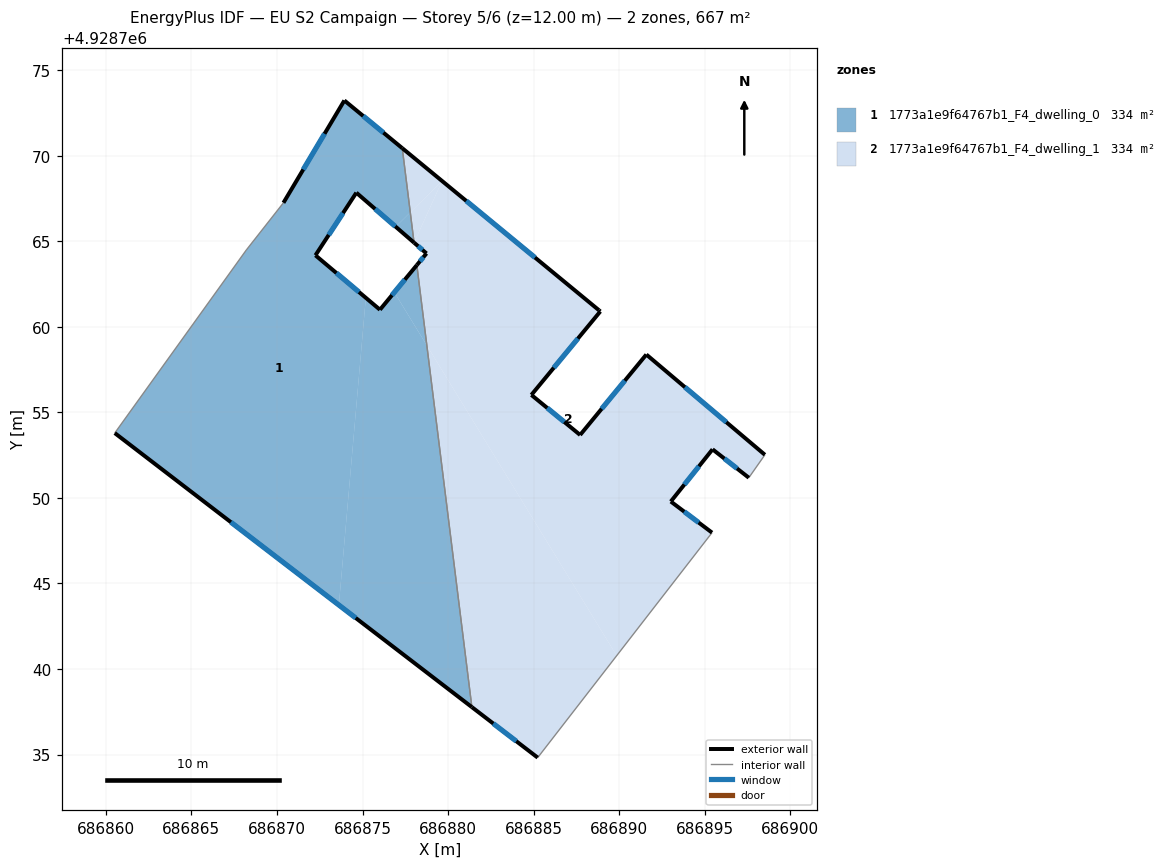
=== STOREY PLAN SPEC (per zone: floor XY polygon, exterior-wall plan segments, windows/doors) ===
zone 1: 1773a1e9f64767b1_F4_dwelling_0  (333.6 m²)
  floor: (686873.62, 4928743.74) (686875.19, 4928761.69) (686872.25, 4928764.18) (686874.64, 4928767.84) (686876.94, 4928765.85) (686877.79, 4928766.69) (686877.32, 4928770.44) (686873.94, 4928773.23) (686870.38, 4928767.25) (686868.21, 4928764.49) (686860.52, 4928753.79)
  floor: (686878.01, 4928764.92) (686877.79, 4928766.69) (686876.94, 4928765.85)
  floor: (686881.39, 4928737.77) (686878.76, 4928758.91) (686876.86, 4928762.01) (686876.02, 4928761.00) (686875.19, 4928761.69) (686873.62, 4928743.74)
  floor: (686878.76, 4928758.91) (686878.17, 4928763.60) (686876.86, 4928762.01)
  exterior wall: (686870.38, 4928767.25) – (686873.94, 4928773.23)  [7.0 m]
    window: (686871.54, 4928769.19) – (686872.78, 4928771.28)  [2.6 m²]
  exterior wall: (686873.94, 4928773.23) – (686877.32, 4928770.44)  [4.4 m]
    window: (686875.04, 4928772.32) – (686876.22, 4928771.35)  [1.6 m²]
  exterior wall: (686878.01, 4928764.92) – (686874.64, 4928767.84)  [4.5 m]
    window: (686876.91, 4928765.87) – (686875.73, 4928766.89)  [1.6 m²]
  exterior wall: (686874.64, 4928767.84) – (686872.25, 4928764.18)  [4.4 m]
    window: (686873.86, 4928766.65) – (686873.03, 4928765.37)  [1.6 m²]
  exterior wall: (686872.25, 4928764.18) – (686876.02, 4928761.00)  [4.9 m]
    window: (686873.47, 4928763.14) – (686874.79, 4928762.03)  [1.8 m²]
  exterior wall: (686876.02, 4928761.00) – (686878.17, 4928763.61)  [3.4 m]
    window: (686876.72, 4928761.85) – (686877.47, 4928762.76)  [1.2 m²]
  exterior wall: (686881.39, 4928737.77) – (686860.52, 4928753.79)  [26.3 m]
    window: (686874.60, 4928742.98) – (686867.31, 4928748.58)  [9.6 m²]
  interior walls: 4
zone 2: 1773a1e9f64767b1_F4_dwelling_1  (333.6 m²)
  floor: (686879.65, 4928768.52) (686877.32, 4928770.44) (686877.79, 4928766.69)
  floor: (686878.01, 4928764.92) (686879.65, 4928768.52) (686877.79, 4928766.69)
  floor: (686885.24, 4928734.82) (686889.85, 4928740.78) (686878.76, 4928758.91) (686881.39, 4928737.77)
  floor: (686895.43, 4928747.97) (686893.02, 4928749.79) (686895.46, 4928752.84) (686897.58, 4928751.18) (686898.52, 4928752.52) (686891.59, 4928758.38) (686887.72, 4928753.68) (686884.87, 4928756.02) (686888.90, 4928760.90) (686888.82, 4928760.97) (686879.65, 4928768.52) (686878.01, 4928764.92) (686878.74, 4928764.29) (686878.17, 4928763.60) (686878.76, 4928758.91) (686889.85, 4928740.78)
  exterior wall: (686878.74, 4928764.29) – (686878.01, 4928764.92)  [1.0 m]
    window: (686878.50, 4928764.49) – (686878.25, 4928764.71)  [0.4 m²]
  exterior wall: (686877.32, 4928770.44) – (686888.82, 4928760.97)  [14.9 m]
    window: (686881.06, 4928767.36) – (686885.08, 4928764.05)  [5.5 m²]
  exterior wall: (686888.82, 4928760.97) – (686888.90, 4928760.90)  [0.1 m]
  exterior wall: (686888.90, 4928760.90) – (686884.87, 4928756.02)  [6.3 m]
    window: (686887.59, 4928759.31) – (686886.18, 4928757.60)  [2.3 m²]
  exterior wall: (686884.87, 4928756.02) – (686887.72, 4928753.68)  [3.7 m]
    window: (686885.79, 4928755.26) – (686886.79, 4928754.44)  [1.4 m²]
  exterior wall: (686887.72, 4928753.68) – (686891.59, 4928758.38)  [6.1 m]
    window: (686888.98, 4928755.21) – (686890.33, 4928756.85)  [2.2 m²]
  exterior wall: (686891.59, 4928758.38) – (686898.52, 4928752.52)  [9.1 m]
    window: (686893.84, 4928756.47) – (686896.26, 4928754.42)  [3.3 m²]
  exterior wall: (686897.58, 4928751.18) – (686895.46, 4928752.84)  [2.7 m]
    window: (686896.89, 4928751.72) – (686896.15, 4928752.30)  [1.0 m²]
  exterior wall: (686895.46, 4928752.84) – (686893.02, 4928749.79)  [3.9 m]
    window: (686894.66, 4928751.85) – (686893.81, 4928750.78)  [1.4 m²]
  exterior wall: (686893.02, 4928749.79) – (686895.43, 4928747.97)  [3.0 m]
    window: (686893.80, 4928749.20) – (686894.64, 4928748.56)  [1.1 m²]
  exterior wall: (686885.24, 4928734.82) – (686881.39, 4928737.77)  [4.8 m]
    window: (686883.99, 4928735.78) – (686882.64, 4928736.81)  [1.8 m²]
  exterior wall: (686878.17, 4928763.61) – (686878.74, 4928764.29)  [0.9 m]
    window: (686878.36, 4928763.83) – (686878.55, 4928764.07)  [0.3 m²]
  interior walls: 4

=== DERIVED (storey summary) ===
Building: EU S2 Campaign
Storey: 5 of 6  (floor level z = 12.00 m)
Storey gross floor area: 667.2 m²
Zones on this storey: 2
  - 1773a1e9f64767b1_F4_dwelling_0: floor 333.6 m²; exterior wall 54.8 m (164.4 m²); 7 window(s) 20.1 m²; WWR 12.2%
  - 1773a1e9f64767b1_F4_dwelling_1: floor 333.6 m²; exterior wall 56.5 m (169.5 m²); 11 window(s) 20.7 m²; WWR 12.2%
Zone adjacency (shared interzone walls):
  - 1773a1e9f64767b1_F4_dwelling_0 ↔ 1773a1e9f64767b1_F4_dwelling_1